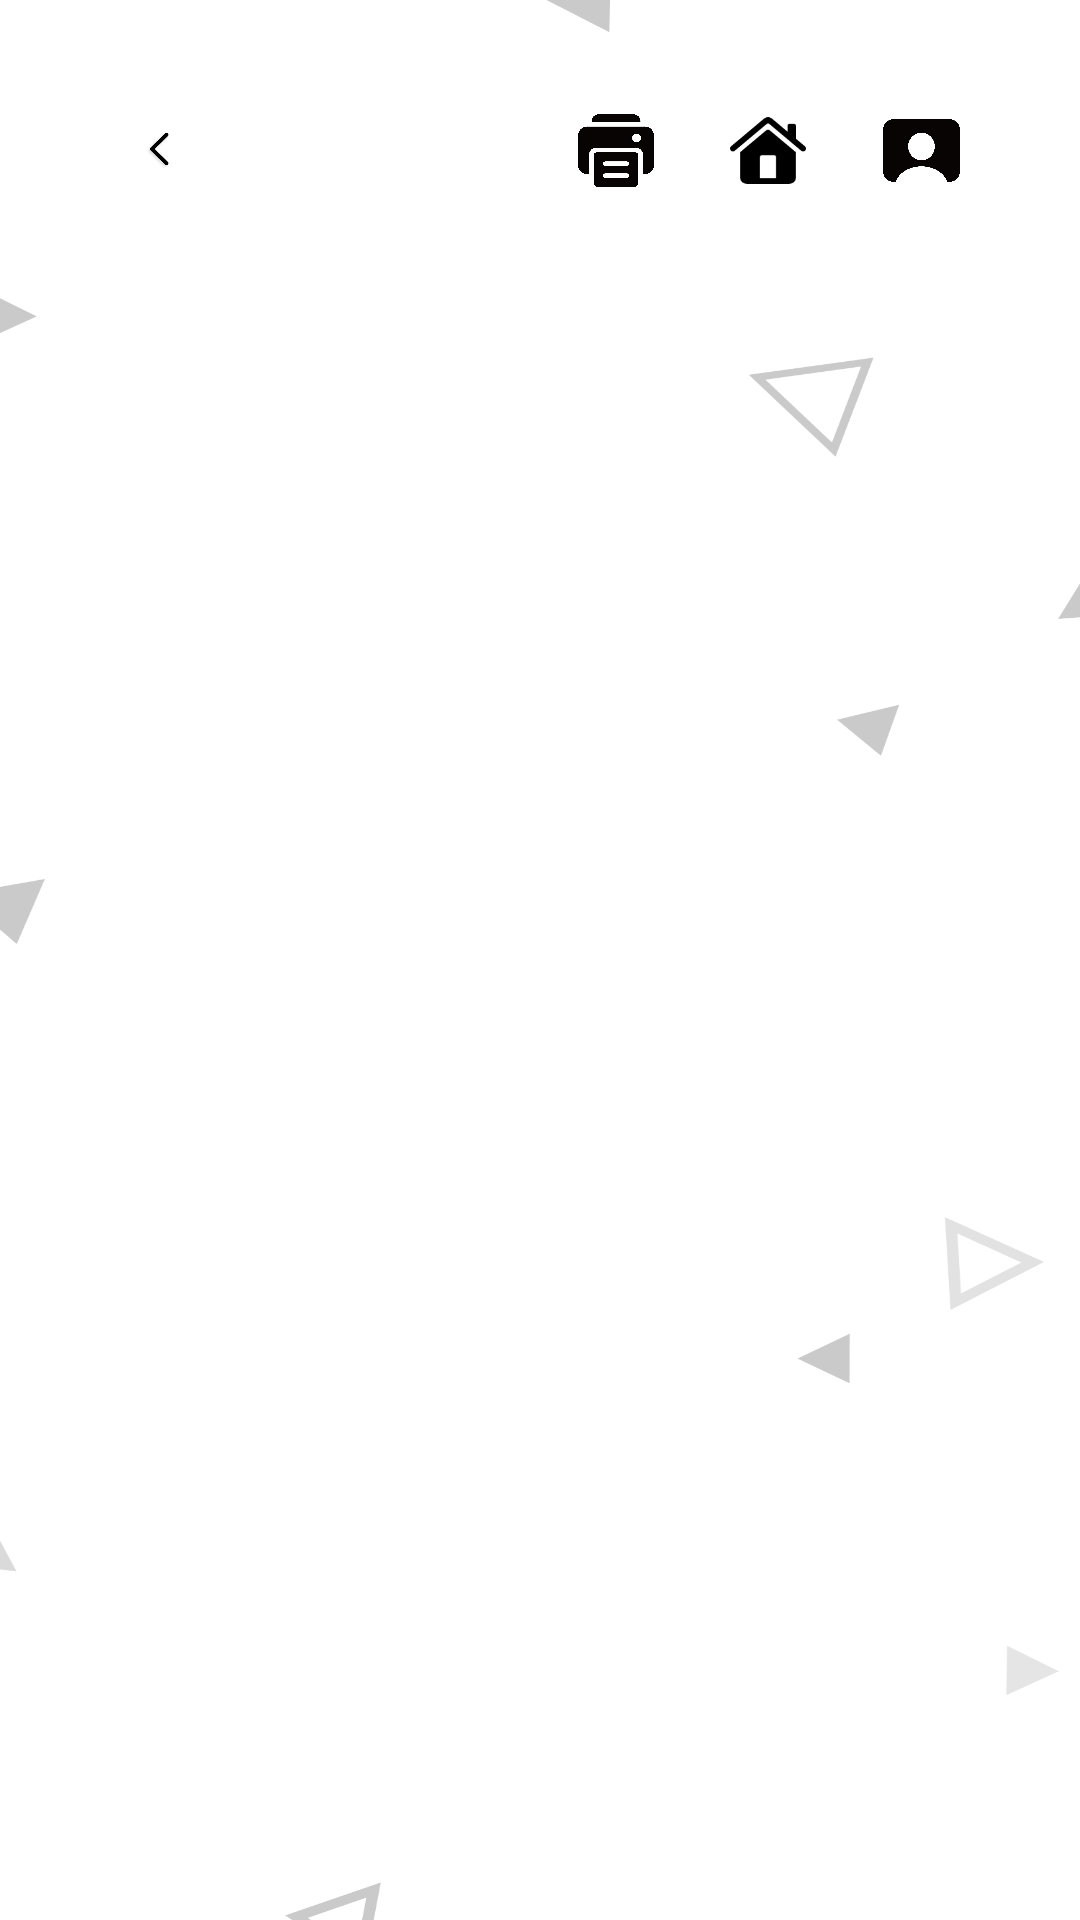

Write the Android layout XML for this screen, with the resource values it uses.
<!-- AndroidManifest.xml: application theme Theme.Weav -->
<!-- res/layout/activity_get_filename.xml -->
<?xml version="1.0" encoding="utf-8"?>
<androidx.constraintlayout.widget.ConstraintLayout xmlns:android="http://schemas.android.com/apk/res/android"
    xmlns:app="http://schemas.android.com/apk/res-auto"
    xmlns:tools="http://schemas.android.com/tools"
    android:layout_width="match_parent"
    android:layout_height="match_parent"
    android:background="@drawable/givefilename_bg"
    tools:context=".getFilenameActivity">

    <LinearLayout
        android:id="@+id/linearLayout"
        android:layout_width="0dp"
        android:layout_height="wrap_content"
        android:orientation="vertical"
        app:layout_constraintEnd_toEndOf="parent"
        app:layout_constraintStart_toStartOf="parent"
        app:layout_constraintTop_toTopOf="parent">

        <LinearLayout
            android:layout_width="match_parent"
            android:layout_height="0dp"
            android:layout_marginStart="40dp"
            android:layout_marginEnd="40dp"
            android:layout_weight="2.5"
            android:orientation="vertical">

            <View
                android:id="@+id/view3"
                android:layout_width="match_parent"
                android:layout_height="0dp"
                android:layout_weight="1" />

            <LinearLayout
                android:layout_width="match_parent"
                android:layout_height="0dp"
                android:layout_weight="1"
                android:orientation="horizontal">


                <ImageView
                    android:id="@+id/back"
                    android:layout_width="0dp"
                    android:layout_height="match_parent"
                    android:layout_marginTop="10dp"
                    android:layout_marginBottom="10dp"
                    android:layout_weight="1"
                    android:onClick="onClickButtonDeal"
                    app:srcCompat="@drawable/back" />

                <View
                    android:id="@+id/view7"
                    android:layout_width="0dp"
                    android:layout_height="match_parent"
                    android:layout_weight="5" />

                <ImageView
                    android:id="@+id/printer"
                    android:layout_width="0dp"
                    android:layout_height="match_parent"
                    android:layout_weight="1"
                    app:srcCompat="@drawable/printer" />

                <View
                    android:layout_width="0dp"
                    android:layout_height="match_parent"
                    android:layout_weight="1" />

                <ImageView
                    android:id="@+id/home"
                    android:layout_width="0dp"
                    android:layout_height="match_parent"
                    android:layout_weight="1"
                    android:onClick="onClickButtonWelcome"
                    app:srcCompat="@drawable/home" />

                <View
                    android:layout_width="0dp"
                    android:layout_height="match_parent"
                    android:layout_weight="1" />

                <ImageView
                    android:id="@+id/person"
                    android:layout_width="0dp"
                    android:layout_height="match_parent"
                    android:layout_weight="1"
                    app:srcCompat="@drawable/portfilo" />
            </LinearLayout>

            <View
                android:id="@+id/view6"
                android:layout_width="match_parent"
                android:layout_height="0dp"
                android:layout_weight="1" />

        </LinearLayout>


        <ImageView
            android:id="@+id/imageView15"
            android:layout_width="match_parent"
            android:layout_height="0dp"
            android:layout_weight="7.5"
            app:srcCompat="@drawable/preview" />

        <View
            android:layout_width="wrap_content"
            android:layout_height="0dp"
            android:layout_weight="0.2" />

        <EditText
            android:id="@+id/editTextTextFileName"
            android:layout_width="match_parent"
            android:layout_height="0dp"
            android:layout_weight="0.8"
            android:layout_marginStart="40dp"
            android:layout_marginEnd="40dp"
            android:ems="10"
            android:hint="input file name please"
            android:inputType="textPersonName"
            android:onClick="onClickButtonEdit"
            android:textAlignment="center" />

        <View
            android:layout_width="wrap_content"
            android:layout_height="0dp"
            android:layout_weight="0.4" />

        <ImageView
            android:id="@+id/button"
            android:layout_width="wrap_content"
            android:layout_height="0dp"
            android:layout_weight="1"
            android:visibility="invisible"
            android:onClick="onClickButtonPreview"
            app:srcCompat="@drawable/okay" />

        <View
            android:layout_width="wrap_content"
            android:layout_height="0dp"
            android:layout_weight="1.1" />

    </LinearLayout>


</androidx.constraintlayout.widget.ConstraintLayout>
<!-- resources referenced by this layout -->
<resources>
  <!-- drawable back: png bitmap (drawable, 2903 bytes) -->
  <!-- drawable givefilename_bg: png bitmap (drawable, 119050 bytes) -->
  <!-- drawable home: png bitmap (drawable, 2097 bytes) -->
  <!-- drawable okay: png bitmap (drawable, 23769 bytes) -->
  <!-- drawable portfilo: png bitmap (drawable, 12898 bytes) -->
  <!-- drawable preview: png bitmap (drawable, 232308 bytes) -->
  <!-- drawable printer: png bitmap (drawable, 13818 bytes) -->
  <style name="Theme.Weav" parent="Theme.MaterialComponents.DayNight.DarkActionBar.Bridge">
          
          <item name="colorPrimary">@color/purple_500</item>
          <item name="colorPrimaryVariant">@color/purple_700</item>
          <item name="colorOnPrimary">@color/white</item>
          
          <item name="colorSecondary">@color/teal_200</item>
          <item name="colorSecondaryVariant">@color/teal_700</item>
          <item name="colorOnSecondary">@color/black</item>
          
          <item name="android:statusBarColor" tools:targetApi="l">?attr/colorPrimaryVariant</item>
          
      </style>
  <color name="purple_500">#FF6200EE</color>
  <color name="purple_700">#FF3700B3</color>
  <color name="white">#FFFFFFFF</color>
  <color name="teal_200">#FF03DAC5</color>
  <color name="teal_700">#FF018786</color>
  <color name="black">#FF000000</color>
</resources>
